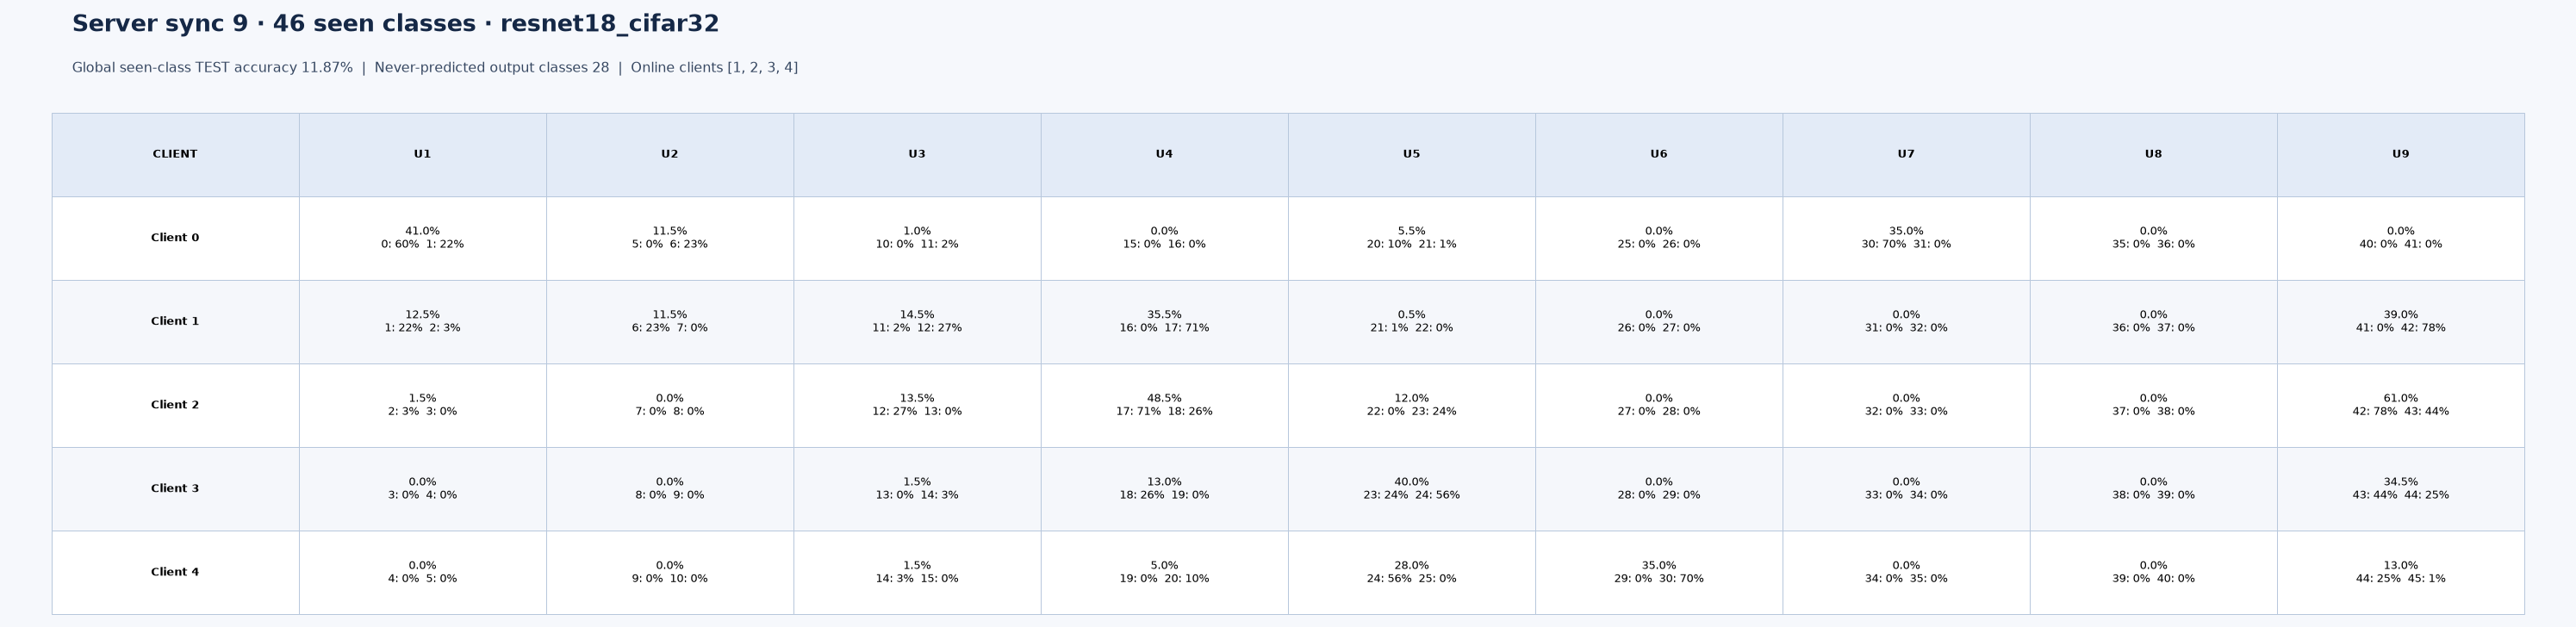

Source data for this figure (header and first rows):
server_sync, client_id, introduced_sync, class_id, test_correct, test_total, test_accuracy, seen_class_global_accuracy
9, 0, 1, 0, 60, 100, 0.6, 0.1187
9, 0, 1, 1, 22, 100, 0.22, 0.1187
9, 0, 2, 5, 0, 100, 0.000000, 0.1187
9, 0, 2, 6, 23, 100, 0.23, 0.1187
9, 0, 3, 10, 0, 100, 0.000000, 0.1187
9, 0, 3, 11, 2, 100, 0.02, 0.1187
9, 0, 4, 15, 0, 100, 0.000000, 0.1187
9, 0, 4, 16, 0, 100, 0.000000, 0.1187
9, 0, 5, 20, 10, 100, 0.1, 0.1187
9, 0, 5, 21, 1, 100, 0.01, 0.1187
9, 0, 6, 25, 0, 100, 0.000000, 0.1187
9, 0, 6, 26, 0, 100, 0.000000, 0.1187
9, 0, 7, 30, 70, 100, 0.7, 0.1187
9, 0, 7, 31, 0, 100, 0.000000, 0.1187
9, 0, 8, 35, 0, 100, 0.000000, 0.1187
9, 0, 8, 36, 0, 100, 0.000000, 0.1187
9, 0, 9, 40, 0, 100, 0.000000, 0.1187
9, 0, 9, 41, 0, 100, 0.000000, 0.1187
9, 1, 1, 1, 22, 100, 0.22, 0.1187
9, 1, 1, 2, 3, 100, 0.03, 0.1187
9, 1, 2, 6, 23, 100, 0.23, 0.1187
9, 1, 2, 7, 0, 100, 0.000000, 0.1187
9, 1, 3, 11, 2, 100, 0.02, 0.1187
9, 1, 3, 12, 27, 100, 0.27, 0.1187
9, 1, 4, 16, 0, 100, 0.000000, 0.1187
9, 1, 4, 17, 71, 100, 0.71, 0.1187
9, 1, 5, 21, 1, 100, 0.01, 0.1187
9, 1, 5, 22, 0, 100, 0.000000, 0.1187
9, 1, 6, 26, 0, 100, 0.000000, 0.1187
9, 1, 6, 27, 0, 100, 0.000000, 0.1187
9, 1, 7, 31, 0, 100, 0.000000, 0.1187
9, 1, 7, 32, 0, 100, 0.000000, 0.1187
9, 1, 8, 36, 0, 100, 0.000000, 0.1187
9, 1, 8, 37, 0, 100, 0.000000, 0.1187
9, 1, 9, 41, 0, 100, 0.000000, 0.1187
9, 1, 9, 42, 78, 100, 0.78, 0.1187
9, 2, 1, 2, 3, 100, 0.03, 0.1187
9, 2, 1, 3, 0, 100, 0.000000, 0.1187
9, 2, 2, 7, 0, 100, 0.000000, 0.1187
9, 2, 2, 8, 0, 100, 0.000000, 0.1187
9, 2, 3, 12, 27, 100, 0.27, 0.1187
9, 2, 3, 13, 0, 100, 0.000000, 0.1187
9, 2, 4, 17, 71, 100, 0.71, 0.1187
9, 2, 4, 18, 26, 100, 0.26, 0.1187
9, 2, 5, 22, 0, 100, 0.000000, 0.1187
9, 2, 5, 23, 24, 100, 0.24, 0.1187
9, 2, 6, 27, 0, 100, 0.000000, 0.1187
9, 2, 6, 28, 0, 100, 0.000000, 0.1187
9, 2, 7, 32, 0, 100, 0.000000, 0.1187
9, 2, 7, 33, 0, 100, 0.000000, 0.1187
9, 2, 8, 37, 0, 100, 0.000000, 0.1187
9, 2, 8, 38, 0, 100, 0.000000, 0.1187
9, 2, 9, 42, 78, 100, 0.78, 0.1187
9, 2, 9, 43, 44, 100, 0.44, 0.1187
9, 3, 1, 3, 0, 100, 0.000000, 0.1187
9, 3, 1, 4, 0, 100, 0.000000, 0.1187
9, 3, 2, 8, 0, 100, 0.000000, 0.1187
9, 3, 2, 9, 0, 100, 0.000000, 0.1187
9, 3, 3, 13, 0, 100, 0.000000, 0.1187
9, 3, 3, 14, 3, 100, 0.03, 0.1187
... 30 more rows
